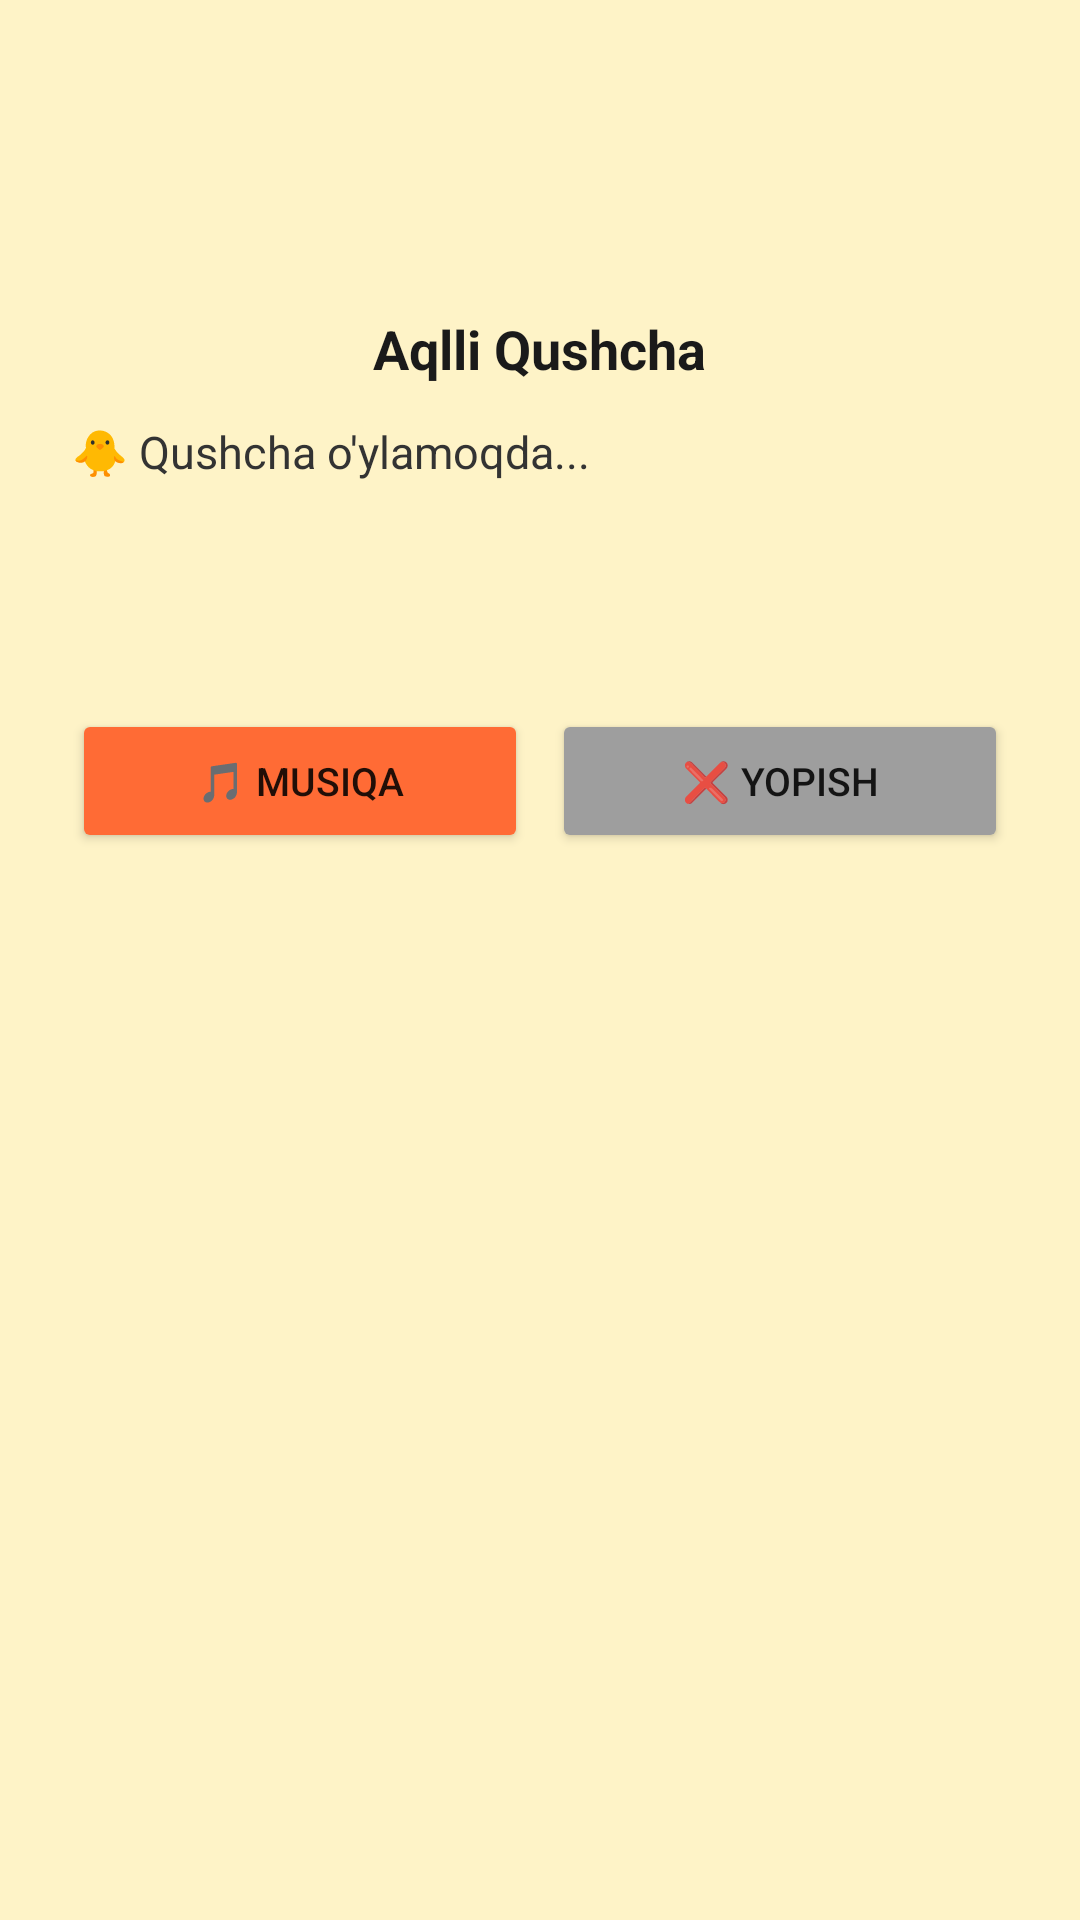

Write the Android layout XML for this screen, with the resource values it uses.
<!-- AndroidManifest.xml: application theme Theme.KidZone -->
<!-- res/layout/dialog_story.xml -->
<?xml version="1.0" encoding="utf-8"?>
<LinearLayout xmlns:android="http://schemas.android.com/apk/res/android"
    android:layout_width="320dp"
    android:layout_height="wrap_content"
    android:orientation="vertical"
    android:padding="24dp"
    android:background="#FFFEF3C7"
    android:elevation="8dp">

    <ImageView
        android:id="@+id/imgBirdIcon"
        android:layout_width="72dp"
        android:layout_height="72dp"
        android:layout_gravity="center_horizontal"
        android:src="@drawable/splash_icon"
        android:contentDescription="@string/ai_bird_name" />

    <TextView
        android:layout_width="wrap_content"
        android:layout_height="wrap_content"
        android:layout_gravity="center_horizontal"
        android:layout_marginTop="8dp"
        android:text="@string/ai_bird_name"
        android:textSize="18sp"
        android:textStyle="bold"
        android:textColor="#1A1A1A" />

    <ProgressBar
        android:id="@+id/pbThinking"
        android:layout_width="wrap_content"
        android:layout_height="wrap_content"
        android:layout_gravity="center_horizontal"
        android:layout_marginTop="12dp"
        android:visibility="gone" />

    <TextView
        android:id="@+id/tvStoryContent"
        android:layout_width="match_parent"
        android:layout_height="wrap_content"
        android:layout_marginTop="12dp"
        android:text="@string/ai_thinking"
        android:textSize="15sp"
        android:textColor="#333333"
        android:lineSpacingMultiplier="1.4"
        android:minHeight="80dp" />

    <LinearLayout
        android:layout_width="match_parent"
        android:layout_height="wrap_content"
        android:layout_marginTop="16dp"
        android:orientation="horizontal">

        <Button
            android:id="@+id/btnPlayMusic"
            android:layout_width="0dp"
            android:layout_height="wrap_content"
            android:layout_weight="1"
            android:layout_marginEnd="8dp"
            android:text="@string/btn_play_music"
            android:textSize="13sp"
            android:backgroundTint="#FF6B35" />

        <Button
            android:id="@+id/btnCloseStory"
            android:layout_width="0dp"
            android:layout_height="wrap_content"
            android:layout_weight="1"
            android:text="@string/btn_close"
            android:textSize="13sp"
            android:backgroundTint="#9E9E9E" />

    </LinearLayout>

</LinearLayout>
<!-- resources referenced by this layout -->
<resources>
  <string name="ai_bird_name">Aqlli Qushcha</string>
  <string name="ai_thinking">🐥 Qushcha o\'ylamoqda...</string>
  <string name="btn_close">❌ Yopish</string>
  <string name="btn_play_music">🎵 Musiqa</string>
  <style name="Theme.KidZone" parent="Theme.MaterialComponents.DayNight.NoActionBar">
          <item name="colorPrimary">#FF6B35</item>
          <item name="colorPrimaryVariant">#E55A25</item>
          <item name="colorOnPrimary">#FFFFFF</item>
          <item name="colorSecondary">#FF9F1C</item>
          <item name="colorOnSecondary">#FFFFFF</item>
          <item name="android:statusBarColor">#FF6B35</item>
          <item name="android:navigationBarColor">#080818</item>
          <item name="android:windowBackground">#FF6B35</item>
          <item name="android:windowFullscreen">true</item>
      </style>
</resources>
